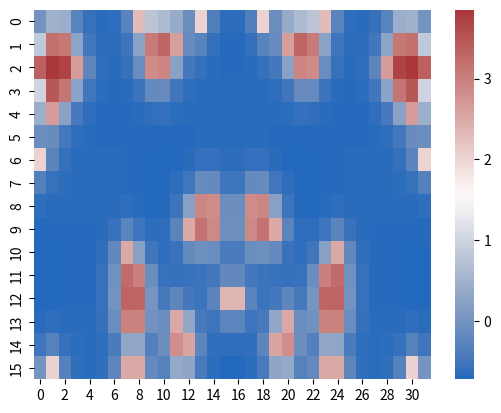

Write Python code to recreate this figure.
import numpy as np
import seaborn as sns
import matplotlib.pyplot as plt

x = np.array([[-0.009145718078670484, 0.4819552939906657, 0.4376046661314561, -0.2878680162426548, -0.5888708046118651, -0.6739922016936966, -0.6397672951923585, -0.27894377011017824, 2.2976987038171615, 0.7777420418318819, 0.6347513538638516, 0.3806640210076271, -0.08617393236886106, 2.0237465071288674, -0.3571309904174047, -0.6637081567131808, -0.663698891939486, -0.35710328969082816, 2.0237923632979284, -0.0861103839539441, 0.3807446187240249, 0.6348481834199653, 0.7778541213715862, 2.2978248931716436, -0.27880475720388276, -0.6396168781814087, -0.6738319210137966, -0.5887023050643805, -0.28769302916138884, 0.43778433944611805, 0.4821377960361133, -0.008962268189250722], [0.8426773467395634, 3.1799662896389975, 3.0986272087069437, 0.26324308443287237, -0.4957529728573533, -0.6595938344680015, -0.6622051778972331, -0.5085645206218103, 0.23137804321178201, 3.0526961898002334, 3.303423918214005, 2.6355005082728375, -0.13178383396154492, -0.28363084429218244, -0.6082974312347016, -0.6913571275029824, -0.6913480653105637, -0.6082703364852495, -0.2835859910175129, -0.13172167571853666, 2.6355793424757934, 3.30351862865135, 3.052805815918706, 0.23150147020776224, -0.5084285509830551, -0.6620580538580771, -0.6594370627619206, -0.4955881628113872, 0.26341424066905006, 3.0988029466679023, 3.1801447973293477, 0.8428567799004014], [3.364176013758538, 3.8533614136260184, 3.7222354022866924, 2.665902396342439, -0.22351031224953744, -0.6288426857041305, -0.6752147682822924, -0.5926050455447474, -0.10950602991715286, 2.860702878554253, 2.9268700392039104, 0.21217767019709788, -0.48569554109856483, -0.6118315940517629, -0.6737474888970123, -0.6948673418428228, -0.6948588785608791, -0.6737221847823474, -0.6117897054522867, -0.4856374920658588, 0.2122512914568282, 2.926958485922869, 2.86080525271986, -0.109390769272661, -0.5924780730416419, -0.6750773807858588, -0.6286962896219226, -0.2233564094062359, 2.666062224053128, 3.722399508352872, 3.8535281053481043, 3.3643435705943716], [0.9988283383093091, 3.4826033565895003, 3.119581186633063, 0.24882213921592822, -0.5027865246061438, -0.6653642278677898, -0.6940556250155028, -0.6691518050945351, -0.5464400019975959, -0.15867131374950172, -0.140727775632489, -0.49079374159171163, -0.634258275233238, -0.6713053781986282, -0.6797165932186289, -0.6811173080976509, -0.6811098134883089, -0.6796941855650545, -0.6712682850933334, -0.6342068732503439, -0.4907285527302614, -0.14064946183029264, -0.15858067118813923, -0.5463379528157234, -0.669039389133584, -0.69393399003326, -0.6652346184941331, -0.5026502697030608, 0.24896363806807287, 3.1197264731270096, 3.4827509309699067, 0.998976679427642], [0.4294715924064505, 2.6659589843942584, 0.24354472156049312, -0.44160743807495706, -0.639274854422407, -0.6896711505778252, -0.6991036838737772, -0.6958055351505816, -0.6709536302315993, -0.6151618868142696, -0.6110415273486902, -0.6604702174869708, -0.6852305347378778, -0.6836823216959456, -0.6757108440570576, -0.6721883921130463, -0.6721821931852183, -0.6756923105488042, -0.683651643719509, -0.6851880243171333, -0.6604163095524491, -0.6109767704685618, -0.6150869409075801, -0.6708692583781755, -0.6957125968978968, -0.699003127825959, -0.6895640049456492, -0.6391622171634896, -0.44149046688977833, 0.24366482411410928, 2.6660809789633717, 0.42959421880090787], [-0.07911538060105272, -0.1291759691633878, -0.4880601940668825, -0.6364660036725276, -0.6840597457156556, -0.6908698835905493, -0.6905229235862542, -0.6941028929436364, -0.6961435515761298, -0.69331211766041, -0.6973986350030561, -0.7050165712594545, -0.6983589041709095, -0.6799406512971249, -0.6718344268314826, -0.6768367666666162, -0.6768321329576157, -0.6718205737031173, -0.6799177236742313, -0.6983271380490947, -0.7049762955955874, -0.6973502630036652, -0.6932561438881581, -0.6960805476474459, -0.6940335006486755, -0.6904478500027764, -0.6907898950909424, -0.6839756611431269, -0.636378685524484, -0.4879705406744037, -0.12908490325807165, -0.07902384272224339], [2.0391325880296423, -0.2720089374732355, -0.6083004200142905, -0.6735270743587041, -0.6843812424533517, -0.6820558281453941, -0.6825372168778276, -0.6889540912778944, -0.6991819213334498, -0.709155288099014, -0.7155189436848062, -0.7065634716254507, -0.6679964056050451, -0.6078581969445356, -0.6078570092434514, -0.6587346043474671, -0.6587317361489351, -0.607848436081758, -0.6078440120237492, -0.6679767612966678, -0.706538578174797, -0.7154890626799073, -0.7091207285976484, -0.6991430380103392, -0.6889112805647581, -0.6824909133208781, -0.6820065020224035, -0.6843293966507353, -0.6734732388372944, -0.6082451466630061, -0.27195279478206036, 2.039189021575589], [-0.33211082294811867, -0.586015103864117, -0.6600974884751469, -0.6769350854446454, -0.6786940625643556, -0.6800997244848652, -0.6825826840782554, -0.6860823156883367, -0.7009089826207227, -0.7154221583672165, -0.7122616521704828, -0.6609322964270259, -0.5009673837295514, -0.14242319514866808, -0.1580957697757961, -0.522451423857087, -0.5224504428601944, -0.15809284052776973, -0.14241835776077694, -0.5009607025044103, -0.6609238566385702, -0.7122515540620924, -0.7154105146385685, -0.7008959152367762, -0.6860679575732842, -0.6825671781626674, -0.6800832242740285, -0.6786767321015308, -0.6769170973787144, -0.6600790245779802, -0.5859963519228266, -0.33209197431989246],
              [-0.6472033849388126, -0.6729025228422358, -0.6811160698792307, -0.6805920880952883, -0.682408967866607, -0.6842830070193955, -0.6711460625125589, -0.6388701384748803, -0.6770535136155011, -0.7076104861408723, -0.6885990446512738, -0.527026660770618, 0.1918749099475079, 2.908389103042458, 2.838386644941748, -0.07997818756329522, -0.07997913113352695, 2.838383818049598, 2.9083844049611027, 0.1918683638543408, -0.5270350171344758, -0.6886091497030202, -0.7076222519468907, -0.6770668252981089, -0.6388848584554001, -0.6711620348230696, -0.6843000605143672, -0.6824269190461436, -0.6806107450630208, -0.6811352356900144, -0.672921994684728, -0.6472229587089942], [-0.7029984413820785, -0.701364599818973, -0.6932521892232693, -0.6882107648745581, -0.6897965028959447, -0.6740336984797466, -0.5762299549405352, -0.26274080608202155, -0.5246132416839195, -0.6574793798947622, -0.6484444254294695, -0.2661722414927521, 2.5238305469200615, 3.1698975777086744, 2.876030255831548, -0.06090868865920207, -0.06091150820861735, 2.8760218182493666, 3.169883584474025, 2.523811101032214, -0.26619699041012046, -0.648474262516634, -0.6575140213112158, -0.5246523399119862, -0.2627839579456932, -0.5762767101659332, -0.6740835666902427, -0.6898489606621823, -0.6882652638732445, -0.6933081598668203, -0.7014214587657008, -0.7030555967580483], [-0.7177737020956805, -0.7116165624105903, -0.6994583772376757, -0.6943118253545286, -0.6909601937801604, -0.6247165606267266, -0.19772423653973448, 2.5271267646116167, 0.19676620404500111, -0.501953787063214, -0.6477750280214876, -0.565866933328699, -0.183636861772702, -0.05159123664505749, -0.10536435409047584, -0.43484007349090525, -0.43484463551445707, -0.10537800271329445, -0.051613862210105665, -0.18366829372245075, -0.5659069388170237, -0.647823254538439, -0.5020097663222152, 0.19670304063084165, 2.5270570710108835, -0.19779973354750702, -0.6247970706681976, -0.6910448760344785, -0.6943997957659995, -0.6995487194264527, -0.7117083369791146, -0.7178659561515168], [-0.7211323737987811, -0.7137912863083002, -0.7011731626043556, -0.6968708325103457, -0.6897867181118578, -0.595127387753088, -0.04492314497214389, 3.240150452257515, 2.9837092834584418, -0.11101887788315956, -0.5781603613531905, -0.5971141927538497, -0.5692703848160363, -0.5428172480058695, -0.47573038918006993, -0.19963285791966356, -0.19963895122588227, -0.4757486133573128, -0.5428474448696026, -0.5693123261738169, -0.5971676315331607, -0.5782248251478252, -0.11109372501249659, 2.983624825751857, 3.240057265023216, -0.04502408701205285, -0.5952350285414276, -0.6898999335722173, -0.6969884417258108, -0.7012939407970009, -0.7139139795910197, -0.7212557073430617], [-0.7132990373887296, -0.7048952505243875, -0.695894534455455, -0.6941545696606966, -0.6875908772354862, -0.5884996160328306, -0.01947700050708323, 3.3319114586768315, 3.3077402059280736, 0.0001376545892259884, -0.45349581773842296, -0.2376226700774584, -0.47915649349239864, -0.558288654839405, -0.25784593571203196, 2.3552194648164857, 2.355212115727003, -0.25786790388719716, -0.5583250100400292, -0.47920691254064174, -0.237687111799195, -0.45357366319595904, 4.722527516243247e-05, 3.307638148543713, 3.3317988478906955, -0.019598983046322127, -0.5886296931839752, -0.6877276890369828, -0.6942966904267323, -0.6960404852504851, -0.7050435150952268, -0.7134480755948758], [-0.6701868950239742, -0.649038904745808, -0.6698029291238399, -0.681699922470326, -0.6835839495374962, -0.6039742025525161, -0.10660598941614302, 2.9690201839669115, 2.9756589271727627, -0.024569545234314205, -0.10694801696441303, 2.497558603644908, 0.32596760325748875, -0.47058383141607507, -0.5409010281316071, -0.24242133430294466, -0.24242961922926476, -0.540925777305123, -0.4706246943193442, 0.3259114033241417, 2.497486035629347, -0.10703584313346326, -0.024671610736810123, 2.975543724068327, 2.968893062520891, -0.10674369156849856, -0.6041210428622765, -0.6837383926788014, -0.6818603592689989, -0.6699676895143725, -0.6492062758643726, -0.670355139314168], [-0.5125774576793134, -0.3220178598881098, -0.583066853321661, -0.65557011662818, -0.6771255677186581, -0.640337427347788, -0.4217063119851878, 0.31172411396785016, 0.3195466797713493, -0.3324006905942092, -0.0880672218046854, 2.8189330692019112, 2.5591900666811895, -0.2248103635755161, -0.6152217070827657, -0.6387721318354913, -0.6387810085973875, -0.6152482446817178, -0.2248542931859756, 2.5591291169149315, 2.8188551956294745, -0.0881612868303705, -0.3325099647412024, 0.3194233478989901, 0.3115880245108098, -0.4218537286106874, -0.6404946267814822, -0.6772909076014351, -0.6557418721347155, -0.5832432367825859, -0.3221970400526324, -0.5127575721620445], [0.006337277328960056, 2.0404178350163136, -0.3172337605248394, -0.6201866293863603, -0.6678926592049415, -0.6239478994526451, -0.22797234885886697, 2.5141119727394976, 2.517671269635077, -0.1675775663014072, -0.32684970101211874, 0.3564625169161957, 0.2854416192556961, -0.4412912594136138, -0.662016811184964, -0.707629397262604, -0.7076384772427531, -0.6620439645304916, -0.44133624503792745, 0.2853791291129859, 0.3563828306613672, -0.32694588803056845, -0.1676892840688744, 2.517545186945629, 2.5139728498932516, -0.22812305141194433, -0.6241086029671443, -0.6680616846472596, -0.6203622150013004, -0.31741407723287196, 2.0402346601493235, 0.006153146877856841]])
sns.heatmap(x, cmap='vlag')
plt.show()
